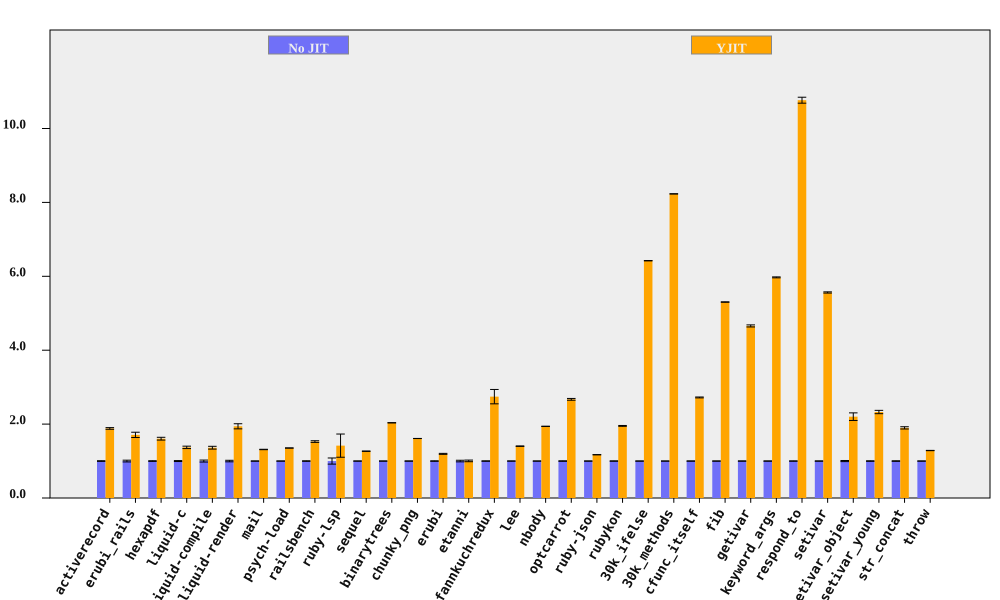

The file beside this chart, header and first rows:
bench, No JIT (ms), No JIT RSD, YJIT (ms), YJIT RSD, YJIT spd, YJIT spd RSD, % in YJIT
activerecord, 77.96, 0.8426, 41.41, 0.8453, 1.883, 1.194, 94.75
erubi_rails, 25.5, 2.366, 14.93, 3.458, 1.709, 4.19, 92.21
hexapdf, 3175, 0.8621, 1978, 2.178, 1.605, 2.342, 91.02
liquid-c, 79.82, 1.267, 58.24, 1.998, 1.37, 2.365, 93.67
liquid-compile, 75.25, 2.678, 55.28, 0.7225, 1.361, 2.774, 93.96
liquid-render, 199.2, 2.061, 102.7, 2.909, 1.941, 3.565, 88.83
mail, 167.5, 0.2964, 127.5, 0.2967, 1.313, 0.4194, 99.14
psych-load, 2455, 0.05335, 1814, 0.07583, 1.353, 0.09271, 99.99
railsbench, 2723, 0.6869, 1782, 1.296, 1.528, 1.467, 93.82
ruby-lsp, 80.79, 8.304, 57.01, 20.55, 1.417, 22.16, 79.11
sequel, 85.71, 0.1658, 67.66, 0.2789, 1.267, 0.3245, 96.09
binarytrees, 459.9, 0.1046, 226, 0.09068, 2.035, 0.1384, 100
chunky_png, 972.9, 0.07458, 604.1, 0.06379, 1.61, 0.09814, 100
erubi, 294.9, 0.5949, 246.8, 0.9059, 1.195, 1.084, 100
etanni, 406.7, 2.151, 405, 0.4687, 1.004, 2.202, 7.029
fannkuchredux, 2155, 0.5316, 785.6, 7.068, 2.743, 7.088, 90.92
lee, 1230, 0.2508, 877.1, 0.3378, 1.403, 0.4208, 99.97
nbody, 133.6, 0.1113, 68.88, 0.09487, 1.94, 0.1462, 100
optcarrot, 5837, 0.6466, 2186, 0.6282, 2.67, 0.9016, 96.78
ruby-json, 3619, 0.1264, 3090, 0.1658, 1.171, 0.2085, 99.33
rubykon, 12686, 0.4302, 6500, 0.3802, 1.952, 0.5741, 99.78
30k_ifelse, 2321, 0.008453, 361.4, 0.0583, 6.422, 0.05891, 99.99
30k_methods, 7066, 0.02225, 858.5, 0.01557, 8.231, 0.02716, 100
cfunc_itself, 105.7, 0.2148, 38.85, 0.3934, 2.721, 0.4482, 100
fib, 238.1, 0.074, 44.9, 0.05614, 5.303, 0.09289, 100
getivar, 99.08, 0.2706, 21.28, 0.537, 4.657, 0.6013, 97.88
keyword_args, 287.4, 0.1517, 48.13, 0.1527, 5.971, 0.2152, 100
respond_to, 273.5, 0.4068, 25.4, 0.6297, 10.77, 0.7496, 100
setivar, 66.7, 0.2715, 11.99, 0.1171, 5.563, 0.2957, 98.74
setivar_object, 103, 1.505, 46.77, 4.424, 2.201, 4.673, 95.24
setivar_young, 100.4, 0.676, 43.16, 1.812, 2.327, 1.934, 95.6
str_concat, 81.99, 0.6864, 43.19, 1.458, 1.898, 1.612, 99.67
throw, 29.39, 0.1702, 22.87, 0.244, 1.285, 0.2975, 64.81
